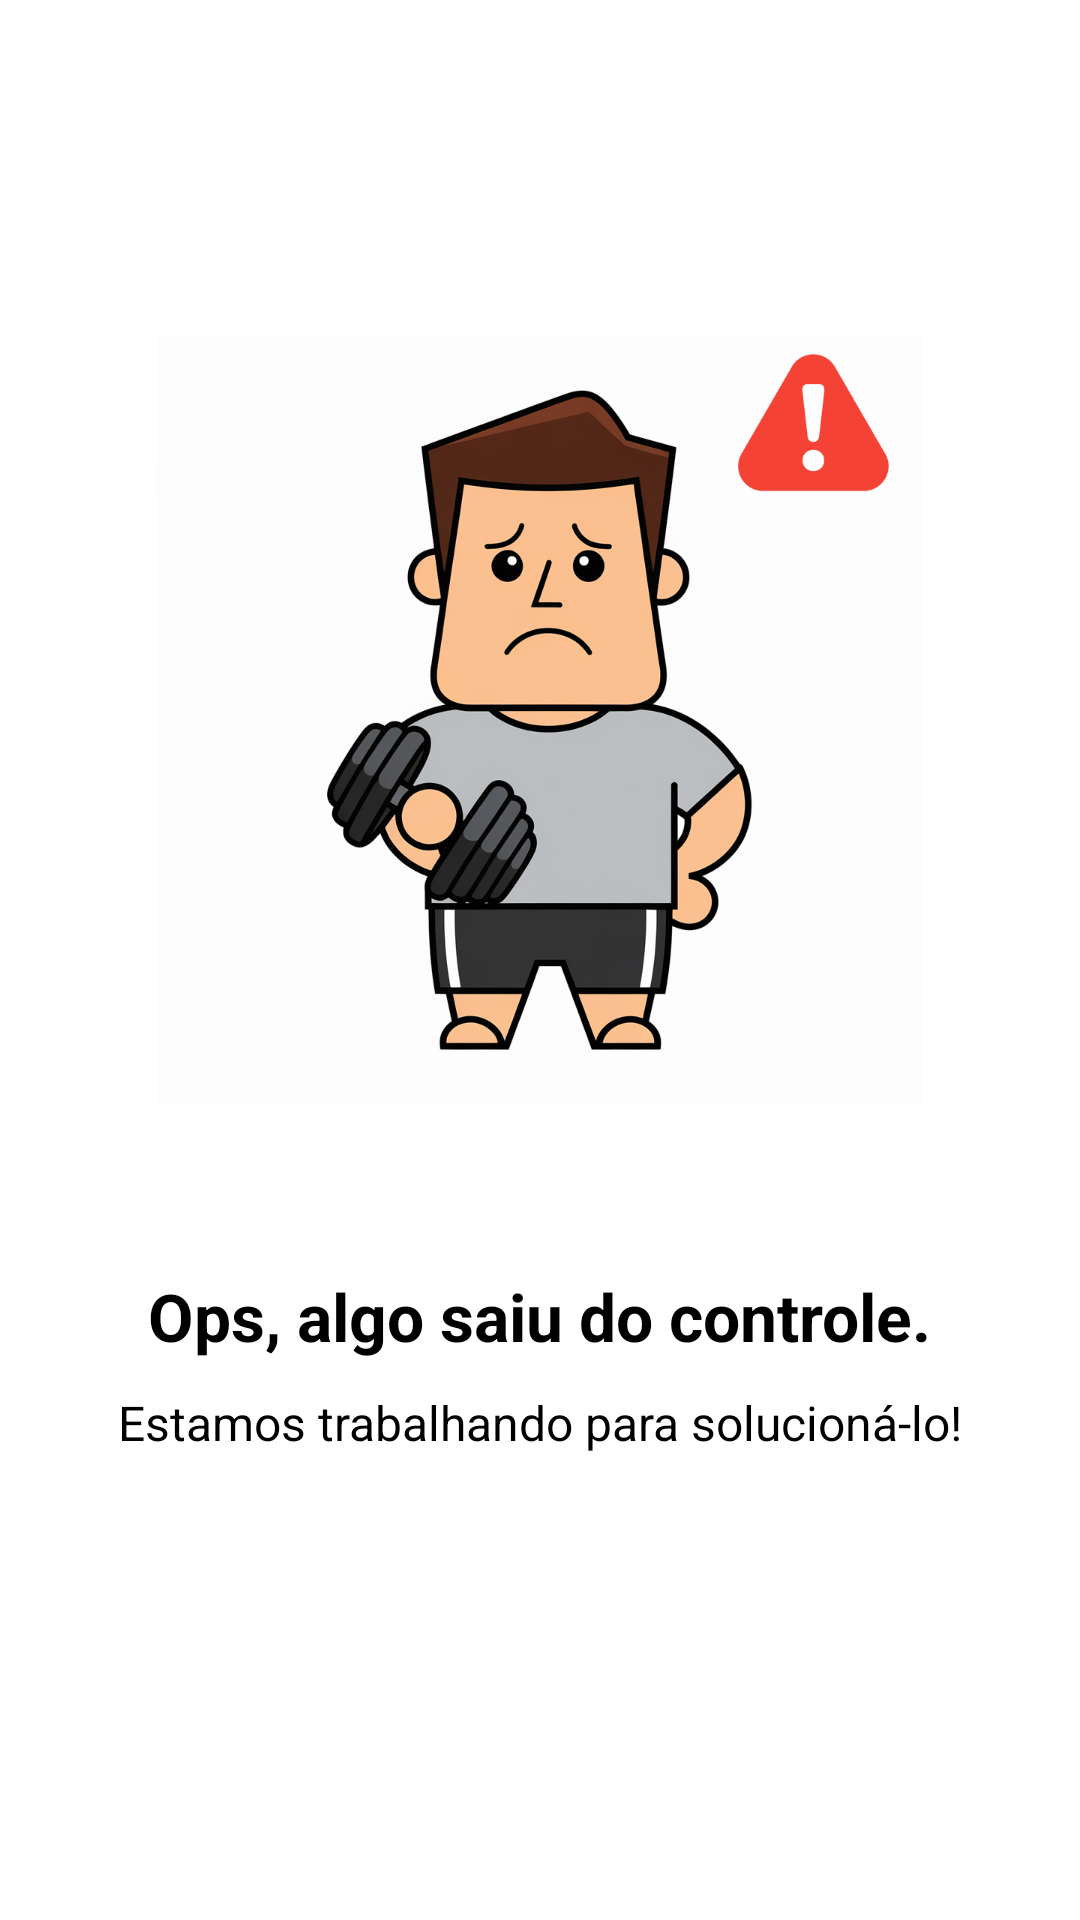

Write the Android layout XML for this screen, with the resource values it uses.
<!-- AndroidManifest.xml: application theme Theme.MyWorkout -->
<!-- res/layout/error_fragment.xml -->
<?xml version="1.0" encoding="utf-8"?>
<layout xmlns:android="http://schemas.android.com/apk/res/android"
    xmlns:app="http://schemas.android.com/apk/res-auto"
    android:background="#FCFCFC">

    <data>

    </data>

    <androidx.constraintlayout.widget.ConstraintLayout
        android:layout_width="match_parent"
        android:layout_height="match_parent">

        <ImageView
            android:id="@+id/image_error"
            android:layout_width="256dp"
            android:layout_height="256dp"
            android:src="@drawable/error_image"
            android:layout_marginTop="@dimen/default_112dp"
            app:layout_constraintStart_toStartOf="parent"
            app:layout_constraintEnd_toEndOf="parent"
            app:layout_constraintTop_toTopOf="parent" />

        <TextView
            android:id="@+id/error_screen_fragment_text"
            android:layout_width="wrap_content"
            android:layout_height="wrap_content"
            android:text="@string/error_fragment_text"
            android:textSize="@dimen/default_22sp"
            android:textStyle="bold"
            android:textColor="@color/black"
            android:layout_marginTop="@dimen/default_56dp"
            app:layout_constraintTop_toBottomOf="@+id/image_error"
            app:layout_constraintStart_toStartOf="parent"
            app:layout_constraintEnd_toEndOf="parent" />

        <TextView
            android:id="@+id/error_screen_fragment_subtext"
            android:layout_width="wrap_content"
            android:layout_height="wrap_content"
            android:text="@string/error_fragment_subtitle"
            android:textSize="@dimen/default_16sp"
            android:textColor="@color/black"
            android:layout_marginTop="@dimen/default_10dp"
            app:layout_constraintTop_toBottomOf="@+id/error_screen_fragment_text"
            app:layout_constraintStart_toStartOf="parent"
            app:layout_constraintEnd_toEndOf="parent" />

    </androidx.constraintlayout.widget.ConstraintLayout>
</layout>
<!-- resources referenced by this layout -->
<resources>
  <color name="black">#FF000000</color>
  <dimen name="default_10dp">10dp</dimen>
  <dimen name="default_112dp">112dp</dimen>
  <dimen name="default_16sp">16sp</dimen>
  <dimen name="default_22sp">22sp</dimen>
  <dimen name="default_56dp">56dp</dimen>
  <!-- drawable error_image: webp bitmap (drawable, 309398 bytes) -->
  <string name="error_fragment_subtitle">Estamos trabalhando para solucioná-lo!</string>
  <string name="error_fragment_text">Ops, algo saiu do controle.</string>
  <style name="Theme.MyWorkout" parent="Theme.MaterialComponents.Light.NoActionBar">
          
          <item name="colorPrimary">#D32F2F</item>
          <item name="colorPrimaryVariant">#F44336</item>
          <item name="colorOnPrimary">#FFEB3B</item>
          
          <item name="colorSecondary">#FFCDD2</item>
          <item name="colorSecondaryVariant">@color/teal_700</item>
          <item name="colorOnSecondary">@color/black</item>
          
          <item name="android:statusBarColor">?attr/colorPrimaryVariant</item>
          
      </style>
  <color name="teal_700">#FF018786</color>
</resources>
